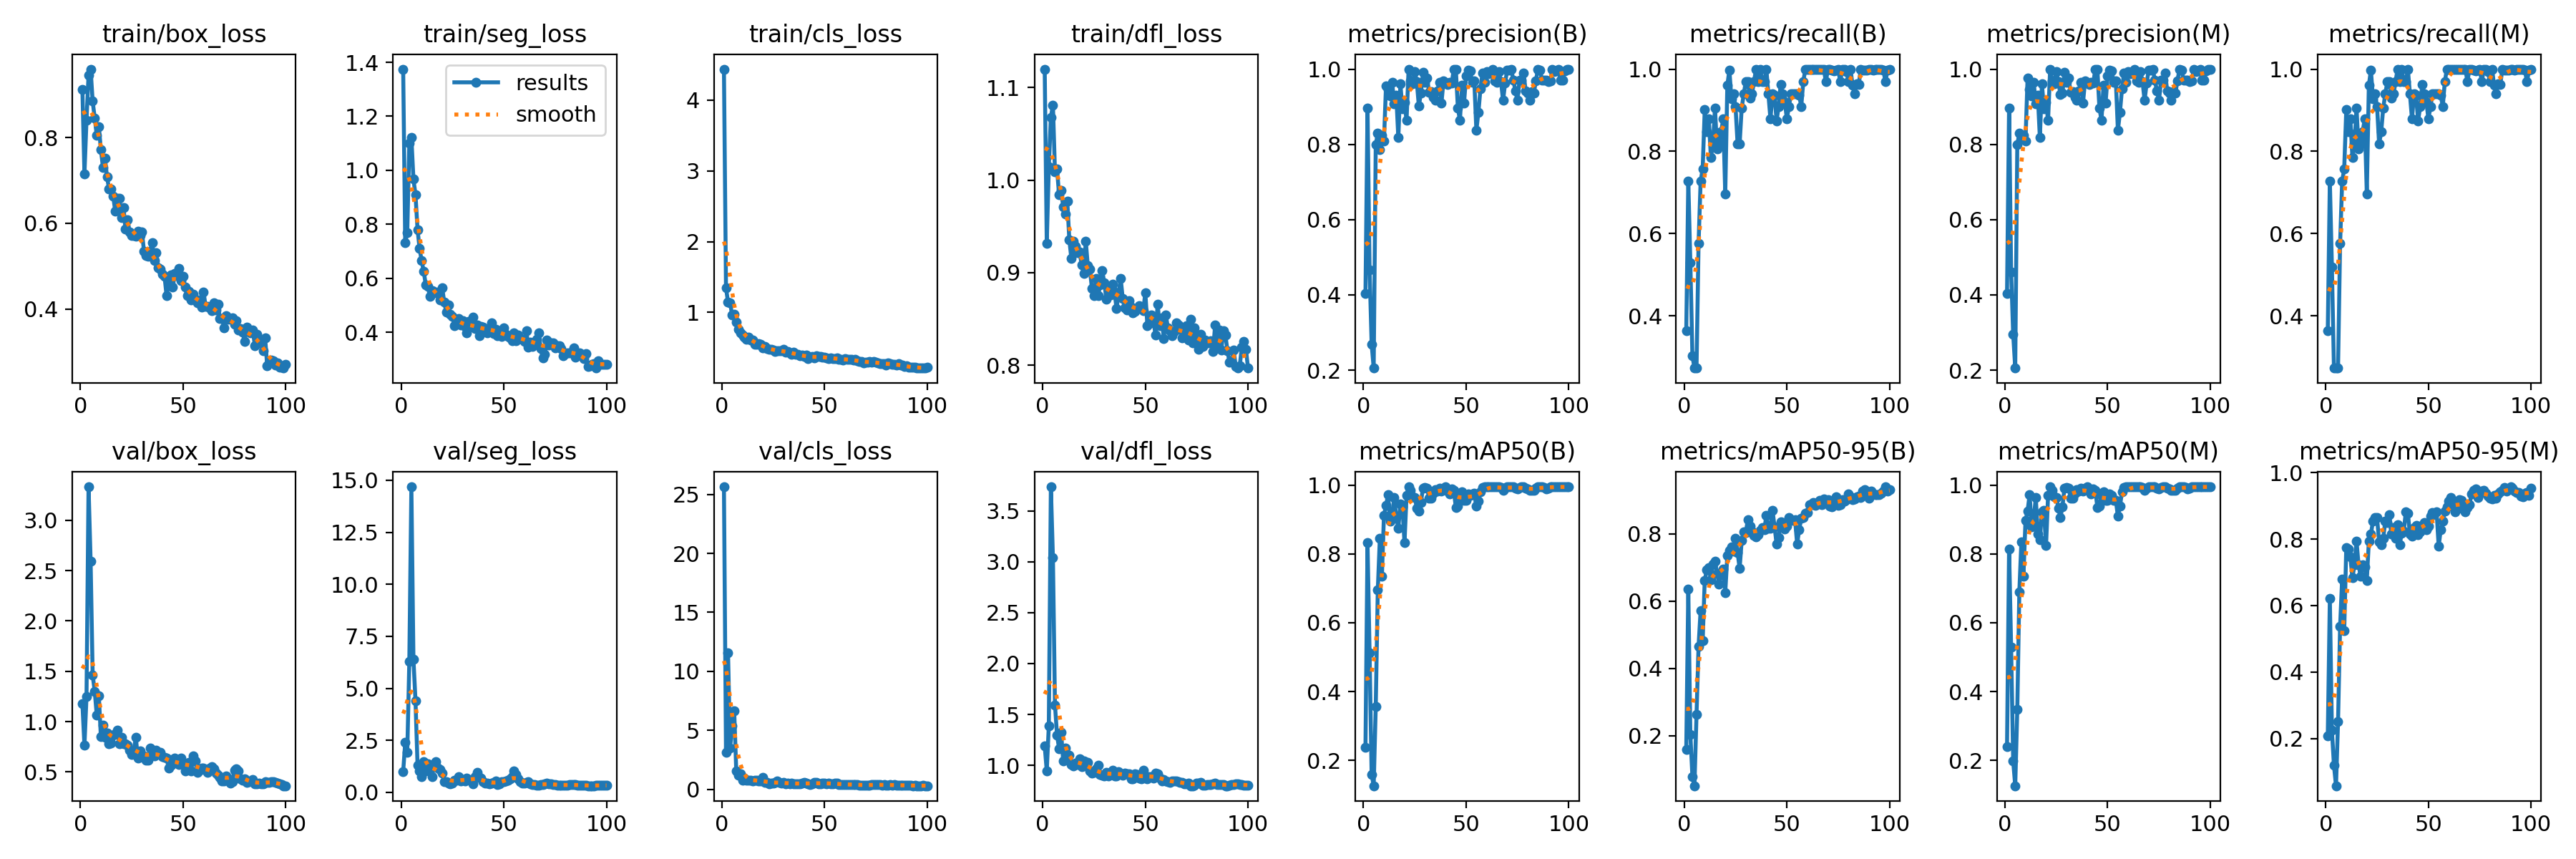

The data file committed next to this chart (first rows):
epoch, time, train/box_loss, train/seg_loss, train/cls_loss, train/dfl_loss, metrics/precision(B), metrics/recall(B), metrics/mAP50(B), metrics/mAP50-95(B), metrics/precision(M), metrics/recall(M), metrics/mAP50(M), metrics/mAP50-95(M), val/box_loss, val/seg_loss, val/cls_loss, val/dfl_loss, lr/pg0, lr/pg1, lr/pg2
1, 6.646, 0.9119, 1.375, 4.44, 1.12, 0.403, 0.3636, 0.2386, 0.16, 0.403, 0.3636, 0.2394, 0.2075, 1.18, 1.001, 25.65, 1.188, 0.00048, 0.00048, 0.00048
2, 11.08, 0.7151, 0.7317, 1.345, 0.9315, 0.8973, 0.7273, 0.8319, 0.6353, 0.8973, 0.7273, 0.8144, 0.6209, 0.762, 2.389, 3.121, 0.9452, 0.0009703, 0.0009703, 0.0009703
3, 15.32, 0.8407, 0.7693, 1.147, 1.015, 0.4661, 0.5292, 0.512, 0.2034, 0.4615, 0.5194, 0.5284, 0.2254, 1.248, 1.915, 11.58, 1.387, 0.001451, 0.001451, 0.001451
4, 19.48, 0.9449, 1.1, 1.133, 1.068, 0.2691, 0.303, 0.1593, 0.07881, 0.2953, 0.2727, 0.1977, 0.1192, 3.333, 6.3, 3.525, 3.737, 0.001921, 0.001921, 0.001921
5, 23.61, 0.9592, 1.123, 0.9635, 1.081, 0.2056, 0.2727, 0.1263, 0.05133, 0.2056, 0.2727, 0.1261, 0.05765, 2.597, 14.69, 5.378, 3.04, 0.001921, 0.001921, 0.001921
6, 27.86, 0.8843, 0.9672, 0.9704, 1.009, 0.7988, 0.2727, 0.3564, 0.2631, 0.7988, 0.2727, 0.3473, 0.2506, 1.463, 6.399, 6.627, 1.592, 0.001901, 0.001901, 0.001901
7, 31.98, 0.8452, 0.9094, 0.8598, 1.012, 0.8304, 0.5758, 0.6948, 0.4661, 0.8304, 0.5758, 0.6901, 0.5382, 1.302, 4.414, 1.557, 1.298, 0.001881, 0.001881, 0.001881
8, 36.14, 0.8048, 0.781, 0.7662, 0.984, 0.7863, 0.7273, 0.846, 0.5726, 0.8177, 0.7273, 0.8356, 0.6794, 1.064, 1.295, 1.203, 1.165, 0.001861, 0.001861, 0.001861
9, 40.27, 0.8257, 0.7101, 0.7088, 0.9888, 0.825, 0.7576, 0.7356, 0.4828, 0.825, 0.7576, 0.7356, 0.5234, 1.259, 1.018, 1.304, 1.322, 0.001842, 0.001842, 0.001842
10, 44.44, 0.7721, 0.6646, 0.6834, 0.9712, 0.8094, 0.9011, 0.9126, 0.6616, 0.8094, 0.9011, 0.897, 0.7751, 0.849, 0.7583, 0.761, 1.042, 0.001822, 0.001822, 0.001822
11, 48.69, 0.7307, 0.626, 0.6492, 0.9636, 0.9554, 0.8485, 0.9404, 0.6927, 0.9754, 0.8485, 0.9235, 0.7707, 0.9619, 1.474, 0.9324, 1.169, 0.001802, 0.001802, 0.001802
12, 52.94, 0.7513, 0.576, 0.6222, 0.9776, 0.9465, 0.8788, 0.9724, 0.6997, 0.9465, 0.8788, 0.9724, 0.7464, 0.8456, 1.031, 0.7479, 1.079, 0.001782, 0.001782, 0.001782
13, 57.07, 0.7076, 0.571, 0.651, 0.9352, 0.9283, 0.7848, 0.8951, 0.6627, 0.9283, 0.7848, 0.8793, 0.6828, 0.8839, 1.379, 0.7574, 1.099, 0.001762, 0.001762, 0.001762
14, 61.28, 0.6801, 0.5331, 0.6065, 0.9151, 0.9643, 0.8176, 0.9136, 0.7109, 0.9643, 0.8176, 0.9, 0.7227, 0.7809, 1.244, 0.7798, 1.008, 0.001743, 0.001743, 0.001743
15, 65.46, 0.6804, 0.5548, 0.613, 0.9339, 0.9087, 0.9051, 0.9634, 0.7194, 0.9087, 0.9051, 0.9634, 0.794, 0.7853, 0.7352, 0.6838, 0.9946, 0.001723, 0.001723, 0.001723
16, 69.82, 0.663, 0.5509, 0.5502, 0.9284, 0.93, 0.8054, 0.9069, 0.6832, 0.93, 0.8054, 0.8581, 0.7217, 0.8622, 1.297, 0.7513, 1.022, 0.001703, 0.001703, 0.001703
17, 74.09, 0.6284, 0.5459, 0.5516, 0.9213, 0.8181, 0.8182, 0.8753, 0.6506, 0.8181, 0.8182, 0.8415, 0.6881, 0.8772, 1.462, 0.7873, 1.008, 0.001683, 0.001683, 0.001683
18, 78.33, 0.6575, 0.5478, 0.5573, 0.9222, 0.9603, 0.8485, 0.9451, 0.6793, 0.9603, 0.8485, 0.9226, 0.7221, 0.9179, 1.169, 0.6994, 1.063, 0.001663, 0.001663, 0.001663
19, 82.58, 0.6577, 0.5187, 0.5493, 0.9086, 0.8939, 0.8788, 0.9377, 0.6949, 0.8939, 0.8788, 0.9264, 0.7168, 0.7773, 1.09, 0.7074, 0.9899, 0.001644, 0.001644, 0.001644
20, 86.78, 0.6127, 0.5659, 0.4983, 0.8989, 0.9112, 0.697, 0.8326, 0.6253, 0.9112, 0.697, 0.8237, 0.6749, 0.8439, 0.9313, 1.014, 1.044, 0.001624, 0.001624, 0.001624
21, 91, 0.6373, 0.5115, 0.5229, 0.9342, 0.8637, 0.9606, 0.9692, 0.7353, 0.8637, 0.9606, 0.9692, 0.7937, 0.7794, 0.5208, 0.5825, 1.032, 0.001604, 0.001604, 0.001604
22, 95.32, 0.586, 0.4742, 0.4887, 0.9073, 1, 0.9976, 0.995, 0.7498, 1, 0.9976, 0.995, 0.8153, 0.7817, 0.5058, 0.558, 1.029, 0.001584, 0.001584, 0.001584
23, 99.57, 0.6077, 0.5009, 0.4818, 0.9039, 0.9684, 0.9286, 0.9841, 0.761, 0.9684, 0.9286, 0.9841, 0.8534, 0.7664, 0.4475, 0.4926, 0.9416, 0.001564, 0.001564, 0.001564
24, 103.9, 0.5804, 0.4665, 0.4775, 0.8827, 0.9613, 0.9394, 0.965, 0.7492, 0.9613, 0.9394, 0.965, 0.8651, 0.7142, 0.419, 0.5386, 0.9213, 0.001545, 0.001545, 0.001545
25, 108.1, 0.5718, 0.4596, 0.4669, 0.8749, 0.9939, 0.9091, 0.9641, 0.7862, 0.9939, 0.9091, 0.9641, 0.8637, 0.6727, 0.4516, 0.4944, 0.9283, 0.001525, 0.001525, 0.001525
26, 112.4, 0.5724, 0.4231, 0.451, 0.894, 0.9666, 0.8182, 0.9336, 0.7441, 0.9666, 0.8182, 0.9336, 0.7914, 0.7038, 0.5676, 0.5895, 0.9681, 0.001505, 0.001505, 0.001505
27, 116.8, 0.5697, 0.4375, 0.4559, 0.875, 0.9016, 0.8182, 0.9244, 0.6974, 0.9332, 0.8469, 0.9058, 0.7838, 0.8458, 0.5774, 0.6914, 1.004, 0.001485, 0.001485, 0.001485
28, 121, 0.5821, 0.4501, 0.4571, 0.8864, 0.9373, 0.9054, 0.9498, 0.7793, 0.9373, 0.9054, 0.9378, 0.8032, 0.6394, 0.7417, 0.591, 0.9062, 0.001465, 0.001465, 0.001465
29, 125.2, 0.5719, 0.4279, 0.4622, 0.9025, 0.9908, 0.9394, 0.9916, 0.8068, 0.9908, 0.9394, 0.9916, 0.8544, 0.7098, 0.5502, 0.5326, 0.9014, 0.001446, 0.001446, 0.001446
30, 129.6, 0.5791, 0.4438, 0.4741, 0.8894, 0.9652, 0.9697, 0.9933, 0.8044, 0.9652, 0.9697, 0.9933, 0.8496, 0.6489, 0.5689, 0.5661, 0.8926, 0.001426, 0.001426, 0.001426
31, 134, 0.5352, 0.4227, 0.4357, 0.8716, 0.9755, 0.9697, 0.991, 0.8417, 0.9755, 0.9697, 0.991, 0.8733, 0.6611, 0.5355, 0.4792, 0.9285, 0.001406, 0.001406, 0.001406
32, 138.3, 0.5249, 0.3978, 0.4468, 0.8811, 0.9387, 0.9287, 0.9622, 0.8237, 0.9387, 0.9287, 0.9622, 0.8145, 0.6138, 0.6726, 0.5071, 0.8934, 0.001386, 0.001386, 0.001386
33, 142.5, 0.524, 0.4399, 0.4309, 0.8759, 0.9404, 0.9394, 0.9615, 0.8088, 0.9404, 0.9394, 0.9615, 0.8335, 0.6182, 0.6042, 0.4929, 0.9309, 0.001366, 0.001366, 0.001366
34, 146.7, 0.5346, 0.4217, 0.409, 0.8876, 0.925, 0.9697, 0.9758, 0.795, 0.925, 0.9697, 0.9758, 0.8023, 0.7346, 0.5944, 0.5264, 0.9494, 0.001347, 0.001347, 0.001347
35, 151, 0.5548, 0.455, 0.4382, 0.8791, 0.9167, 1, 0.9872, 0.7914, 0.9167, 1, 0.9872, 0.8437, 0.6803, 0.4153, 0.4934, 0.8923, 0.001327, 0.001327, 0.001327
36, 155.2, 0.5138, 0.415, 0.4054, 0.861, 0.9412, 0.9695, 0.9825, 0.7962, 0.9412, 0.9695, 0.9825, 0.7824, 0.6585, 0.7393, 0.4794, 0.8972, 0.001307, 0.001307, 0.001307
37, 159.4, 0.5316, 0.4274, 0.4057, 0.8775, 0.9656, 1, 0.9906, 0.8092, 0.9656, 1, 0.9906, 0.8173, 0.7174, 0.9567, 0.4551, 0.9343, 0.001287, 0.001287, 0.001287
38, 163.8, 0.4959, 0.3882, 0.3856, 0.8939, 0.9101, 0.9697, 0.982, 0.8177, 0.9101, 0.9697, 0.982, 0.8235, 0.6874, 0.7106, 0.4481, 0.9143, 0.001267, 0.001267, 0.001267
39, 168, 0.4932, 0.423, 0.4011, 0.8718, 0.9688, 0.9697, 0.9916, 0.8114, 0.9688, 0.9697, 0.9916, 0.8815, 0.6951, 0.6893, 0.4956, 0.9056, 0.001248, 0.001248, 0.001248
40, 172.1, 0.4821, 0.4198, 0.3805, 0.8619, 0.9644, 1, 0.9941, 0.8539, 0.9644, 1, 0.9941, 0.8776, 0.6546, 0.4943, 0.5663, 0.9228, 0.001228, 0.001228, 0.001228
41, 176.1, 0.4765, 0.4103, 0.3942, 0.8597, 0.9589, 0.9394, 0.9821, 0.8156, 0.9589, 0.9394, 0.9821, 0.8142, 0.6457, 0.4372, 0.5158, 0.9158, 0.001208, 0.001208, 0.001208
42, 179.9, 0.4315, 0.3977, 0.3478, 0.8699, 0.9651, 0.8788, 0.9742, 0.8158, 0.9651, 0.8788, 0.9742, 0.8085, 0.64, 0.4447, 0.4782, 0.9127, 0.001188, 0.001188, 0.001188
43, 183.8, 0.4587, 0.4146, 0.3621, 0.8626, 0.9624, 0.9394, 0.9892, 0.8705, 0.9624, 0.9394, 0.9892, 0.8341, 0.5353, 0.416, 0.4331, 0.8687, 0.001168, 0.001168, 0.001168
44, 187.7, 0.4791, 0.4355, 0.3747, 0.8569, 1, 0.9358, 0.9852, 0.8211, 1, 0.9358, 0.9852, 0.8401, 0.5686, 0.4351, 0.4525, 0.8673, 0.001149, 0.001149, 0.001149
45, 191.5, 0.4508, 0.3951, 0.3528, 0.8582, 1, 0.8745, 0.9353, 0.7704, 1, 0.8745, 0.9353, 0.8132, 0.6254, 0.4757, 0.5692, 0.9169, 0.001129, 0.001129, 0.001129
46, 195.4, 0.4834, 0.4123, 0.3846, 0.8612, 0.8964, 0.9091, 0.9395, 0.7885, 0.8964, 0.9091, 0.9395, 0.8215, 0.6366, 0.5509, 0.6151, 0.9072, 0.001109, 0.001109, 0.001109
47, 199.3, 0.4778, 0.3878, 0.3775, 0.8645, 0.8641, 0.9633, 0.97, 0.8363, 0.8641, 0.9633, 0.97, 0.8404, 0.5948, 0.3587, 0.4789, 0.8722, 0.001089, 0.001089, 0.001089
48, 203.2, 0.4951, 0.3975, 0.3791, 0.8618, 0.9571, 0.9394, 0.9812, 0.8313, 0.9571, 0.9394, 0.9812, 0.8486, 0.5709, 0.3973, 0.467, 0.8686, 0.001069, 0.001069, 0.001069
49, 207.4, 0.4668, 0.3834, 0.3696, 0.8591, 0.9102, 0.9214, 0.9556, 0.8143, 0.9102, 0.9214, 0.9556, 0.8274, 0.6362, 0.5286, 0.5292, 0.9539, 0.00105, 0.00105, 0.00105
50, 211.5, 0.4771, 0.4166, 0.3689, 0.8784, 0.9823, 0.8788, 0.9556, 0.8237, 0.9823, 0.8788, 0.9556, 0.838, 0.59, 0.5227, 0.5482, 0.8856, 0.00103, 0.00103, 0.00103
51, 215.5, 0.452, 0.3934, 0.3555, 0.843, 0.9976, 0.9091, 0.9743, 0.848, 0.9976, 0.9091, 0.9743, 0.8687, 0.508, 0.5437, 0.479, 0.8689, 0.00101, 0.00101, 0.00101
52, 219.5, 0.432, 0.3835, 0.3507, 0.8451, 0.9951, 0.9394, 0.9695, 0.8418, 0.9951, 0.9394, 0.9695, 0.8791, 0.5371, 0.5676, 0.5098, 0.8867, 0.0009902, 0.0009902, 0.0009902
53, 225.7, 0.4414, 0.3801, 0.3551, 0.8545, 0.964, 0.9394, 0.9735, 0.84, 0.964, 0.9394, 0.9554, 0.8783, 0.5944, 0.6527, 0.4867, 0.8901, 0.0009704, 0.0009704, 0.0009704
54, 231.7, 0.4207, 0.3687, 0.3509, 0.8468, 0.9681, 0.9394, 0.9758, 0.8414, 0.9681, 0.9394, 0.9557, 0.8818, 0.5116, 0.7573, 0.4433, 0.8705, 0.0009506, 0.0009506, 0.0009506
55, 237.3, 0.4347, 0.3966, 0.3487, 0.8326, 0.8372, 0.9394, 0.9395, 0.7702, 0.8372, 0.9394, 0.9089, 0.7781, 0.6553, 1.028, 0.5427, 0.9257, 0.0009308, 0.0009308, 0.0009308
56, 241.2, 0.4217, 0.3677, 0.3616, 0.866, 0.8854, 0.9365, 0.9532, 0.8118, 0.8854, 0.9365, 0.9384, 0.8282, 0.6058, 0.8509, 0.5149, 0.9169, 0.000911, 0.000911, 0.000911
57, 245.3, 0.4154, 0.39, 0.3328, 0.8426, 0.9483, 0.9091, 0.9805, 0.8457, 0.9483, 0.9091, 0.9805, 0.8535, 0.4931, 0.6434, 0.4225, 0.8717, 0.0008912, 0.0008912, 0.0008912
58, 249.3, 0.4209, 0.3764, 0.3351, 0.8509, 0.9897, 0.9697, 0.9933, 0.849, 0.9897, 0.9697, 0.9933, 0.8837, 0.5171, 0.5283, 0.4032, 0.8443, 0.0008714, 0.0008714, 0.0008714
59, 253.4, 0.4047, 0.3738, 0.3264, 0.8287, 0.9654, 1, 0.9941, 0.8604, 0.9654, 1, 0.9941, 0.8979, 0.5376, 0.4552, 0.4141, 0.8628, 0.0008516, 0.0008516, 0.0008516
60, 257.6, 0.44, 0.3651, 0.3451, 0.854, 0.9926, 1, 0.995, 0.8632, 0.9926, 1, 0.995, 0.9133, 0.5365, 0.4414, 0.4068, 0.8464, 0.0008318, 0.0008318, 0.0008318
... 40 more rows
